The GitHub repository saloviho/SORRY contains a labelled image folder "224x224" with 12 categories: adware, benign, crypto miner, downloader, dropper, file infector, flooder, installer, packed, ransomware, spyware, worm. Examples follow, each with its label.

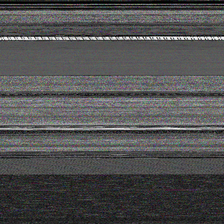
Label: file infector

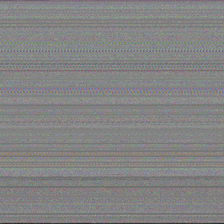
Label: packed

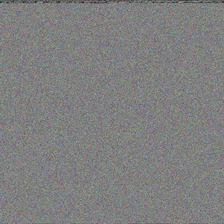
Label: installer

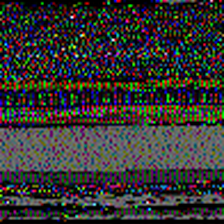
Label: flooder

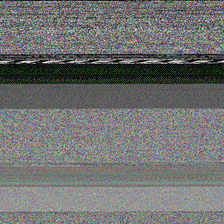
Label: worm

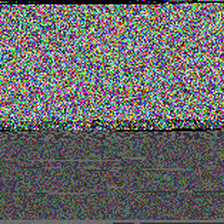
Label: dropper
